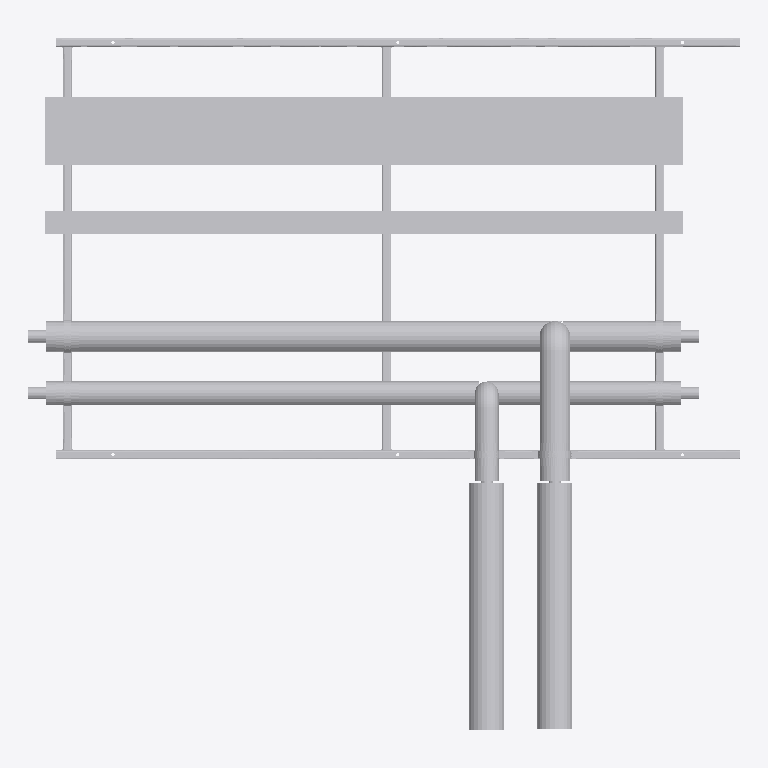
Plan cut of the same IFC building model at storey 'Level 0' (level 0.00 m, cut at 1.40 m), seen from above with north up, elements coloured by IFC class (only those large enough to see are counted): 33 other elements (light grey). No cut surface shows.
Extent 3.1 m × 3.0 m × 0.5 m (x, y, z). Storeys (2): Level 0 at 0.00 m; Level 1 at 4.00 m. Elements (81): 75 IfcBuildingElementProxy, 6 IfcMechanicalFastener.

HEADER;
FILE_DESCRIPTION(('ViewDefinition [CoordinationView]','RevitIdentifiers [ContentGUID: bd057799-ab2a-4c32-b9f8-a49134bfda82, VersionGUID: e5ec8929-f41f-4976-8bd4-8c4578e0f8ba, NumberOfSaves: 0]'),'2;1');
FILE_NAME('RF01-SP01.ifc','2026-11-01T11:02:18+00:00',(''),(''),'ODA SDAI 25.12','Autodesk - Revit 26.4.20.9 (ENG) - 26.4.20.9','');
FILE_SCHEMA(('IFC2X3'));
ENDSEC;
DATA;
#20=IFCPROJECT('2z1NUPgofCChduf97BG2Lo',#6,'Project Number',$,$,'Project Name','Project Status',(#13,#18),#83022);
#34=IFCSITE('2z1NUPgofCChduf97BG2Lm',#6,'Default',$,$,#33,$,$,.ELEMENT.,(51,30,23,112487),(0,-7,-37,-956022),0.0,$,$);
#24=IFCBUILDING('2z1NUPgofCChduf97BG2Lp',#6,'',$,$,#23,$,'',.ELEMENT.,$,$,#21);
#27=IFCBUILDINGSTOREY('3Zu5Bv0LOHrPC10026FoQQ',#6,'Level 0',$,$,#26,$,'Level 0',.ELEMENT.,0.0);
#31=IFCBUILDINGSTOREY('15Z0v90RiHrPC20026FoKR',#6,'Level 1',$,$,#30,$,'Level 1',.ELEMENT.,3999.9999999999995);
#71976=IFCBUILDINGELEMENTPROXY('3bx8afz1z9TelKZ4Luv_hR',#6,'Straight:Default:463457',$,$,#71975,#71972,'463457',$);
#63023=IFCBUILDINGELEMENTPROXY('3bx8afz1z9TelKZ4Luv_gs',#6,'463372',$,$,#62825,#63022,'463372',$);
#71933=IFCBUILDINGELEMENTPROXY('3bx8afz1z9TelKZ4Luv_hc',#6,'Straight:Default:463452',$,$,#71932,#71929,'463452',$);
#53593=IFCBUILDINGELEMENTPROXY('3bx8afz1z9TelKZ4Luv_aa',#6,'463262',$,$,#53395,#53592,'463262',$);
#447=IFCBUILDINGELEMENTPROXY('3bx8afz1z9TelKZ4LuvQxY',#6,'349784',$,$,#249,#446,'349784',$);
#857=IFCBUILDINGELEMENTPROXY('3bx8afz1z9TelKZ4LuvQx8',#6,'349810',$,$,#659,#856,'349810',$);
#32828=IFCBUILDINGELEMENTPROXY('3bx8afz1z9TelKZ4Luv_d3',#6,'Side rail, right, drilled 3 x 14 dia:463225',$,$,#17401,#32827,'463225',$);
#17398=IFCBUILDINGELEMENTPROXY('3bx8afz1z9TelKZ4Luv_d2',#6,'Side rail, left, drilled 2 x 12 dia + 3 x 14 dia:463224',$,$,#860,#17397,'463224',$);
#54003=IFCBUILDINGELEMENTPROXY('3bx8afz1z9TelKZ4Luv_aT',#6,'463271',$,$,#53805,#54002,'463271',$);
#71891=IFCBUILDINGELEMENTPROXY('3bx8afz1z9TelKZ4Luv_h$',#6,'463429',$,$,#71693,#71890,'463429',$);
#63433=IFCBUILDINGELEMENTPROXY('3bx8afz1z9TelKZ4Luv_gl',#6,'463381',$,$,#63235,#63432,'463381',$);
#41116=IFCBUILDINGELEMENTPROXY('3bx8afz1z9TelKZ4Luv_d1',#6,'Ring 15 cross member, row 1:463227',$,$,#40990,#41115,'463227',$);
#49275=IFCBUILDINGELEMENTPROXY('3bx8afz1z9TelKZ4Luv_d6',#6,'Ring 27 cross member, row 1, drilled 2 x 12 dia:463228',$,$,#41119,#49274,'463228',$);
#40987=IFCBUILDINGELEMENTPROXY('3bx8afz1z9TelKZ4Luv_d0',#6,'Ring 1 cross member, row 1, drilled 2 x 12 dia:463226',$,$,#32831,#40986,'463226',$);
#62586=IFCBUILDINGELEMENTPROXY('3bx8afz1z9TelKZ4Luv_bj',#6,'463319',$,$,#62388,#62585,'463319',$);
#71071=IFCBUILDINGELEMENTPROXY('3bx8afz1z9TelKZ4Luv_gV',#6,'463397',$,$,#68142,#71070,'463397',$);
#61766=IFCBUILDINGELEMENTPROXY('3bx8afz1z9TelKZ4Luv_aD',#6,'463287',$,$,#58712,#61765,'463287',$);
#82481=IFCMECHANICALFASTENER('3bx8afz1z9TelKZ4Luv_hA',#6,'Walraven Heavy Duty Clamp HD500 (M810, M1012) (BUP1000):Walraven Heavy Duty Clamp HD500 (M810, M1012) (BUP1000):463472','Heavy Duty Clamp HD500 (M10/12) (BUP1000) 132 - 140 mm',$,#82480,#82477,'463472',$,$);
#82587=IFCMECHANICALFASTENER('3bx8afz1z9TelKZ4Luv_ew',#6,'Walraven Heavy Duty Clamp HD500 (M810, M1012) (BUP1000):Walraven Heavy Duty Clamp HD500 (M810, M1012) (BUP1000):463488','Heavy Duty Clamp HD500 (M10/12) (BUP1000) 132 - 140 mm',$,#82586,#82583,'463488',$,$);
#82682=IFCMECHANICALFASTENER('3bx8afz1z9TelKZ4Luv_er',#6,'Walraven Heavy Duty Clamp HD500 (M810, M1012) (BUP1000):Walraven Heavy Duty Clamp HD500 (M810, M1012) (BUP1000):463503','Heavy Duty Clamp HD500 (M10/12) (BUP1000) 132 - 140 mm',$,#82681,#82678,'463503',$,$);
#82772=IFCBUILDINGELEMENTPROXY('3bx8afz1z9TelKZ4Luv_eY',#6,'Insulation block 134 x 100:463512',$,$,#82762,#82771,'463512',$);
#82798=IFCBUILDINGELEMENTPROXY('3bx8afz1z9TelKZ4Luv_eW',#6,'Insulation block 134 x 100:463514',$,$,#82788,#82797,'463514',$);
#82746=IFCBUILDINGELEMENTPROXY('3bx8afz1z9TelKZ4Luv_ei',#6,'Insulation block 134 x 100:463510',$,$,#82736,#82745,'463510',$);
#77190=IFCMECHANICALFASTENER('3bx8afz1z9TelKZ4Luv_hT',#6,'Walraven Heavy Duty Clamp HD500 (M810, M1012) (BUP1000):Walraven Heavy Duty Clamp HD500 (M810, M1012) (BUP1000):463463','Heavy Duty Clamp HD500 (M10/12) (BUP1000) 98 - 106 mm',$,#77189,#77186,'463463',$,$);
#82534=IFCMECHANICALFASTENER('3bx8afz1z9TelKZ4Luv_h2',#6,'Walraven Heavy Duty Clamp HD500 (M810, M1012) (BUP1000):Walraven Heavy Duty Clamp HD500 (M810, M1012) (BUP1000):463480','Heavy Duty Clamp HD500 (M10/12) (BUP1000) 98 - 106 mm',$,#82533,#82530,'463480',$,$);
#82640=IFCMECHANICALFASTENER('3bx8afz1z9TelKZ4Luv_ez',#6,'Walraven Heavy Duty Clamp HD500 (M810, M1012) (BUP1000):Walraven Heavy Duty Clamp HD500 (M810, M1012) (BUP1000):463495','Heavy Duty Clamp HD500 (M10/12) (BUP1000) 98 - 106 mm',$,#82639,#82636,'463495',$,$);
#62594=IFCBUILDINGELEMENTPROXY('3bx8afz1z9TelKZ4Luv_bK',#6,'S1 (7270S) - Slip Straight Connector:Default:463342',$,$,#62593,#62590,'463342',$);
#62603=IFCBUILDINGELEMENTPROXY('3bx8afz1z9TelKZ4Luv_bF',#6,'S1 (7270S) - Slip Straight Connector:Default:463349',$,$,#62602,#62599,'463349',$);
#49819=IFCBUILDINGELEMENTPROXY('3bx8afz1z9TelKZ4Luv_d7',#6,'S1 (7270S) - Slip Straight Connector:Default:463229',$,$,#49818,#49815,'463229',$);
#49828=IFCBUILDINGELEMENTPROXY('3bx8afz1z9TelKZ4Luv_a$',#6,'S1 (7270S) - Slip Straight Connector:Default:463237',$,$,#49827,#49824,'463237',$);
#82733=IFCBUILDINGELEMENTPROXY('3bx8afz1z9TelKZ4Luv_el',#6,'Insulation block 104 x 100:463509',$,$,#82719,#82732,'463509',$);
#82759=IFCBUILDINGELEMENTPROXY('3bx8afz1z9TelKZ4Luv_ej',#6,'Insulation block 104 x 100:463511',$,$,#82749,#82758,'463511',$);
#82785=IFCBUILDINGELEMENTPROXY('3bx8afz1z9TelKZ4Luv_eZ',#6,'Insulation block 104 x 100:463513',$,$,#82775,#82784,'463513',$);
ENDSEC;
